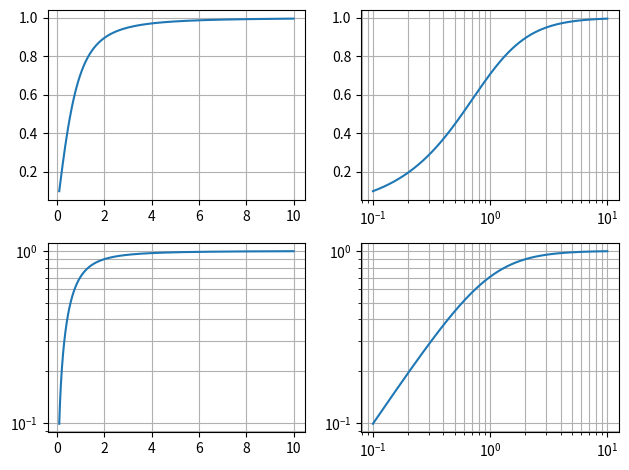

This figure's Python source:
#graph_log.py
import matplotlib.pyplot as plt
import numpy as np

fig = plt.figure(tight_layout=True) # create a canvas for plotting
plt.subplot(2,2,1)
x = np.logspace(-1,1,1001) # [10**-1, 10**1]=[0.1,10]구간내 1001개 점
y = abs(1j*x/(1+1j*x))  # x에 대한 어떤 복소수함수의 절대값(크기)
plt.plot(x, y)  # 그림 8.16(a)
plt.grid(True, which="both")  # Display grid
plt.subplot(2,2,2)
plt.semilogx(x, y)  # 그림 8.16(b)
plt.grid(True, which="both")  # Display grid
plt.subplot(2,2,3)
plt.semilogy(x, y)  # 그림 8.16(c)
plt.grid(True, which="both")  # Display grid
plt.subplot(2,2,4)
plt.loglog(x, y) # 그림 8.16(d)
plt.grid(True, which="both")  # Display grid
plt.show()
